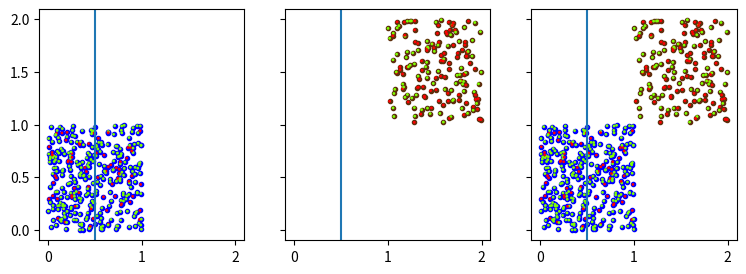

The matplotlib source for this figure:
import numpy as np
import matplotlib.pyplot as plt
from matplotlib.lines import Line2D

"""
This file contains an interface for defining and drawing from simple, synthetic
datasets that are useful as toy examples when testing fairness algorithms.
"""

class SquareBlock:
    def __init__(self, group, origin, probpositive=1, sizex=1, sizey=1):
        assert group in [0,1]
        self.group = group
        self.origin = origin
        self.sizex = sizex
        self.sizey = sizey
        self.probpositive = probpositive # the likelihood a draw from this
        # block returns a positive (1) outcome

        # TODO: allow for gradated probabilities within a block

    def draw_n(self, n):
        """
        Return n draws from the given block.
        Blocks are of the format (x, y, class_id, outcome_id)
        """
        draws = {"data": np.stack([self.origin[0] + np.random.random(n)*self.sizex,
                                   self.origin[1] + np.random.random(n)*self.sizey]).T,
                 "protected": np.repeat(self.group, n),
                 "label": np.random.binomial(1, self.probpositive, size=n)}
        return draws

class ToyWorld:
    def __init__(self):
        self.totalprob = 0
        self.blocks = []
        self.blockprobs = []
        self.axs = []

    def add_block(self, block, blockprob):
        self.totalprob += blockprob
        if self.totalprob > 1:
            import warnings
            warnings.warn("Total probability greater than 1"
                          "; normalizing values to be equal to 1")
        self.blocks.append(block)
        self.blockprobs.append(blockprob)

    def draw_n(self, n):
        draws_per_block = np.random.multinomial(
            n, pvals=np.array(self.blockprobs)/self.totalprob)
        draw_lists = [b.draw_n(n) for b, n in zip(self.blocks, draws_per_block)]
        draws = {k:np.concatenate([draw_list[k] for draw_list in draw_lists],
                                  axis=0)
                 for k in draw_lists[0].keys()}
        return draws

    def dataset(self, n=1000):
        train_dataset, validation_dataset = self.draw_n(n), self.draw_n(n)
        return train_dataset, validation_dataset

    def plot_points(self, n=100, fig=None):
        draws = self.draw_n(n)
        xs = draws["data"][:, 0]
        ys = draws["data"][:, 1]
        groups = draws["protected"]
        outcomes = draws["label"]
        if fig is None: fig = plt.figure()
        self.axs = fig.subplots(1, 3, sharex=True, sharey=True)
        for group in [0, 1]:
            x = xs[groups == group]
            y = ys[groups == group]
            o = outcomes[groups == group]
            color = ['blue', '#5e2f0e'][group]
            for ax in [self.axs[group], self.axs[2]]:
                ax.scatter(x, y, s=9, c=color)
                ax.scatter(x, y, s=1, c=np.where(o, 'Chartreuse', 'red'))
        fig.set_size_inches(9, 3, forward=True)
        # fig.tight_layout()

    def plot_line(self, a, b, c, label=None, **kwargs):
        """Coordinates of a line written as ax + by + c = 0
        """
        assert self.axs is not [], "Must plot points first to generate axes"
        for ax in self.axs:
            if b != 0:
                xs = ax.get_xlim()
                ys = [-a/b*x - c/b for x in xs]
            else:
                ys = ax.get_ylim()
                xs = [-c/a]*2
            line = Line2D(xs, ys, label=label, **kwargs)
            ax.add_line(line)

    def plot_contour(self, decision_function, lines=3, delta=0.025, color=None):
        default_ax = self.axs[0] # assumes all axes have same coord system
        x = np.arange(*default_ax.get_xlim(), delta)
        y = np.arange(*default_ax.get_ylim(), delta)
        X, Y = np.meshgrid(x, y)
        Z = decision_function(X, Y)
        for ax in self.axs:
            CS = ax.contour(X, Y, Z, lines, colors=color)
            ax.clabel(CS, fontsize=10, inline=1)


if __name__ == '__main__':
    b1 = SquareBlock(0, [0,0], probpositive=0.8)
    b2 = SquareBlock(1, [1,1], probpositive=0.5)
    w = ToyWorld()
    w.add_block(b1, 7)
    w.add_block(b2, 3)
    w.plot_points(n=500)
    w.plot_line(2, 0, -1, label="$\gamma = 1$")
    plt.show()


